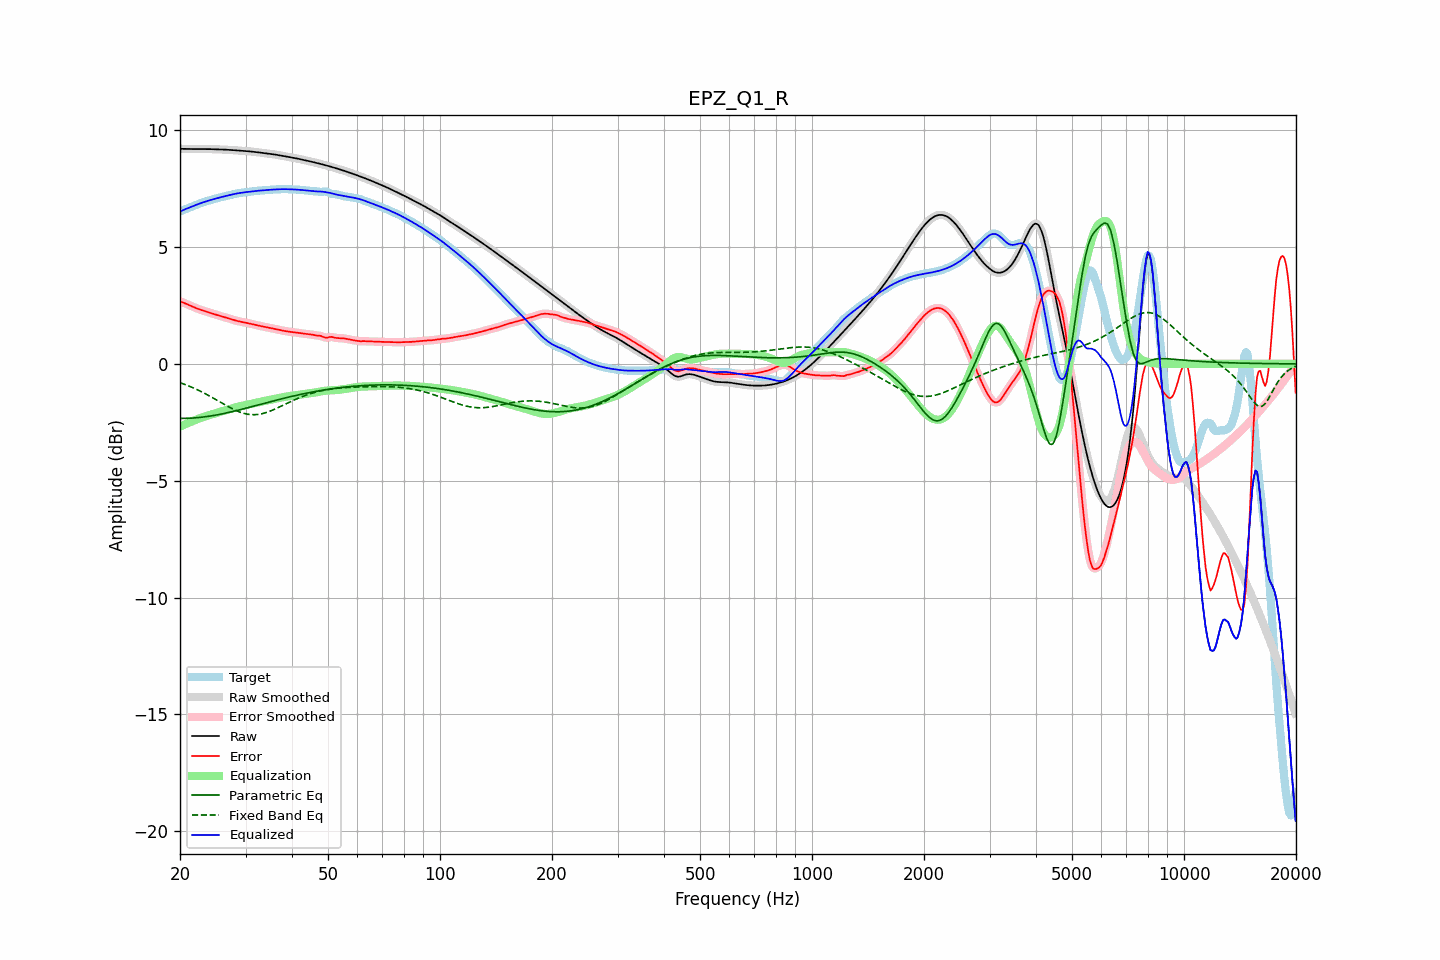

Values plotted in this chart, from the file beside it:
frequency, raw, error, smoothed, error_smoothed, equalization, parametric_eq, fixed_band_eq, equalized_raw, equalized_smoothed, target
20.00, 9.21, 2.68, 9.21, 2.68, -2.68, -2.33, -0.81, 6.52, 6.52, 6.53
20.20, 9.21, 2.65, 9.21, 2.65, -2.65, -2.33, -0.83, 6.55, 6.55, 6.55
20.40, 9.20, 2.62, 9.20, 2.62, -2.62, -2.33, -0.85, 6.58, 6.58, 6.58
20.61, 9.20, 2.60, 9.20, 2.60, -2.59, -2.33, -0.88, 6.61, 6.61, 6.61
20.81, 9.20, 2.57, 9.20, 2.57, -2.56, -2.33, -0.91, 6.64, 6.64, 6.64
21.02, 9.20, 2.53, 9.20, 2.54, -2.53, -2.33, -0.93, 6.67, 6.67, 6.66
21.23, 9.20, 2.50, 9.20, 2.50, -2.50, -2.33, -0.96, 6.69, 6.69, 6.69
21.44, 9.20, 2.47, 9.20, 2.47, -2.47, -2.32, -0.99, 6.72, 6.72, 6.72
21.66, 9.20, 2.44, 9.20, 2.44, -2.44, -2.32, -1.02, 6.75, 6.75, 6.75
21.87, 9.19, 2.41, 9.19, 2.41, -2.42, -2.31, -1.05, 6.78, 6.78, 6.78
22.09, 9.19, 2.39, 9.19, 2.39, -2.39, -2.31, -1.08, 6.81, 6.81, 6.81
22.31, 9.19, 2.36, 9.19, 2.36, -2.36, -2.30, -1.11, 6.83, 6.83, 6.83
22.54, 9.19, 2.34, 9.19, 2.34, -2.34, -2.29, -1.15, 6.86, 6.86, 6.86
22.76, 9.19, 2.31, 9.19, 2.31, -2.31, -2.29, -1.18, 6.88, 6.88, 6.88
22.99, 9.19, 2.29, 9.19, 2.29, -2.29, -2.28, -1.21, 6.91, 6.91, 6.91
23.22, 9.19, 2.27, 9.19, 2.27, -2.27, -2.27, -1.25, 6.93, 6.93, 6.93
23.45, 9.19, 2.24, 9.19, 2.24, -2.24, -2.26, -1.29, 6.95, 6.95, 6.95
23.69, 9.19, 2.22, 9.19, 2.22, -2.22, -2.25, -1.32, 6.97, 6.97, 6.97
23.92, 9.19, 2.20, 9.19, 2.20, -2.20, -2.24, -1.36, 6.99, 6.99, 6.99
24.16, 9.19, 2.18, 9.19, 2.18, -2.18, -2.23, -1.40, 7.01, 7.01, 7.01
24.40, 9.19, 2.16, 9.19, 2.16, -2.16, -2.22, -1.44, 7.03, 7.03, 7.03
24.65, 9.19, 2.13, 9.19, 2.13, -2.13, -2.21, -1.48, 7.05, 7.05, 7.05
24.89, 9.19, 2.11, 9.19, 2.11, -2.11, -2.20, -1.52, 7.07, 7.07, 7.07
25.14, 9.18, 2.09, 9.18, 2.09, -2.09, -2.18, -1.56, 7.09, 7.09, 7.09
25.39, 9.18, 2.07, 9.18, 2.07, -2.07, -2.17, -1.60, 7.11, 7.11, 7.11
25.65, 9.18, 2.05, 9.18, 2.05, -2.05, -2.16, -1.64, 7.13, 7.13, 7.13
25.91, 9.18, 2.03, 9.18, 2.03, -2.03, -2.14, -1.68, 7.14, 7.14, 7.14
26.16, 9.17, 2.01, 9.17, 2.01, -2.01, -2.13, -1.71, 7.16, 7.16, 7.16
26.43, 9.17, 1.99, 9.17, 1.99, -1.99, -2.11, -1.75, 7.18, 7.18, 7.18
26.69, 9.17, 1.97, 9.17, 1.97, -1.97, -2.10, -1.79, 7.20, 7.20, 7.19
26.96, 9.16, 1.95, 9.16, 1.95, -1.95, -2.08, -1.83, 7.21, 7.21, 7.21
27.23, 9.16, 1.93, 9.16, 1.93, -1.93, -2.07, -1.87, 7.23, 7.23, 7.23
27.50, 9.15, 1.91, 9.15, 1.91, -1.91, -2.05, -1.90, 7.25, 7.25, 7.25
27.77, 9.15, 1.89, 9.15, 1.89, -1.89, -2.03, -1.94, 7.26, 7.26, 7.26
28.05, 9.14, 1.87, 9.14, 1.87, -1.87, -2.02, -1.97, 7.28, 7.27, 7.28
28.33, 9.14, 1.85, 9.14, 1.85, -1.85, -2.00, -2.00, 7.29, 7.29, 7.29
28.62, 9.13, 1.83, 9.13, 1.83, -1.83, -1.98, -2.03, 7.30, 7.30, 7.30
28.90, 9.13, 1.82, 9.13, 1.82, -1.82, -1.97, -2.06, 7.31, 7.31, 7.31
29.19, 9.12, 1.80, 9.12, 1.80, -1.80, -1.95, -2.08, 7.32, 7.32, 7.32
29.48, 9.12, 1.79, 9.12, 1.79, -1.79, -1.93, -2.10, 7.33, 7.33, 7.33
29.78, 9.12, 1.78, 9.12, 1.78, -1.77, -1.91, -2.12, 7.34, 7.34, 7.34
30.08, 9.11, 1.76, 9.11, 1.76, -1.76, -1.90, -2.14, 7.35, 7.35, 7.35
30.38, 9.10, 1.75, 9.10, 1.75, -1.75, -1.88, -2.15, 7.36, 7.36, 7.36
30.68, 9.10, 1.73, 9.10, 1.73, -1.73, -1.86, -2.16, 7.37, 7.37, 7.37
30.99, 9.09, 1.72, 9.09, 1.72, -1.72, -1.84, -2.17, 7.38, 7.38, 7.38
31.30, 9.08, 1.70, 9.08, 1.70, -1.70, -1.82, -2.17, 7.38, 7.38, 7.38
31.61, 9.08, 1.68, 9.08, 1.68, -1.68, -1.81, -2.18, 7.39, 7.39, 7.39
31.93, 9.07, 1.67, 9.07, 1.67, -1.67, -1.79, -2.17, 7.40, 7.40, 7.40
32.24, 9.06, 1.65, 9.06, 1.65, -1.65, -1.77, -2.17, 7.41, 7.41, 7.41
32.57, 9.05, 1.64, 9.05, 1.64, -1.64, -1.75, -2.16, 7.41, 7.41, 7.41
32.89, 9.04, 1.62, 9.04, 1.62, -1.62, -1.73, -2.15, 7.42, 7.42, 7.42
33.22, 9.03, 1.61, 9.03, 1.61, -1.61, -1.71, -2.13, 7.43, 7.43, 7.43
33.55, 9.03, 1.59, 9.03, 1.59, -1.59, -1.70, -2.12, 7.43, 7.43, 7.43
33.89, 9.02, 1.58, 9.02, 1.58, -1.58, -1.68, -2.09, 7.44, 7.44, 7.44
34.23, 9.01, 1.57, 9.01, 1.57, -1.57, -1.66, -2.07, 7.44, 7.44, 7.44
34.57, 9.00, 1.55, 9.00, 1.55, -1.55, -1.64, -2.05, 7.45, 7.45, 7.45
34.92, 8.99, 1.54, 8.99, 1.54, -1.54, -1.62, -2.02, 7.45, 7.45, 7.45
35.27, 8.98, 1.52, 8.98, 1.52, -1.52, -1.61, -2.00, 7.46, 7.46, 7.46
35.62, 8.97, 1.51, 8.97, 1.51, -1.51, -1.59, -1.97, 7.46, 7.46, 7.46
35.97, 8.96, 1.49, 8.96, 1.49, -1.49, -1.57, -1.94, 7.47, 7.47, 7.47
... 635 more rows
